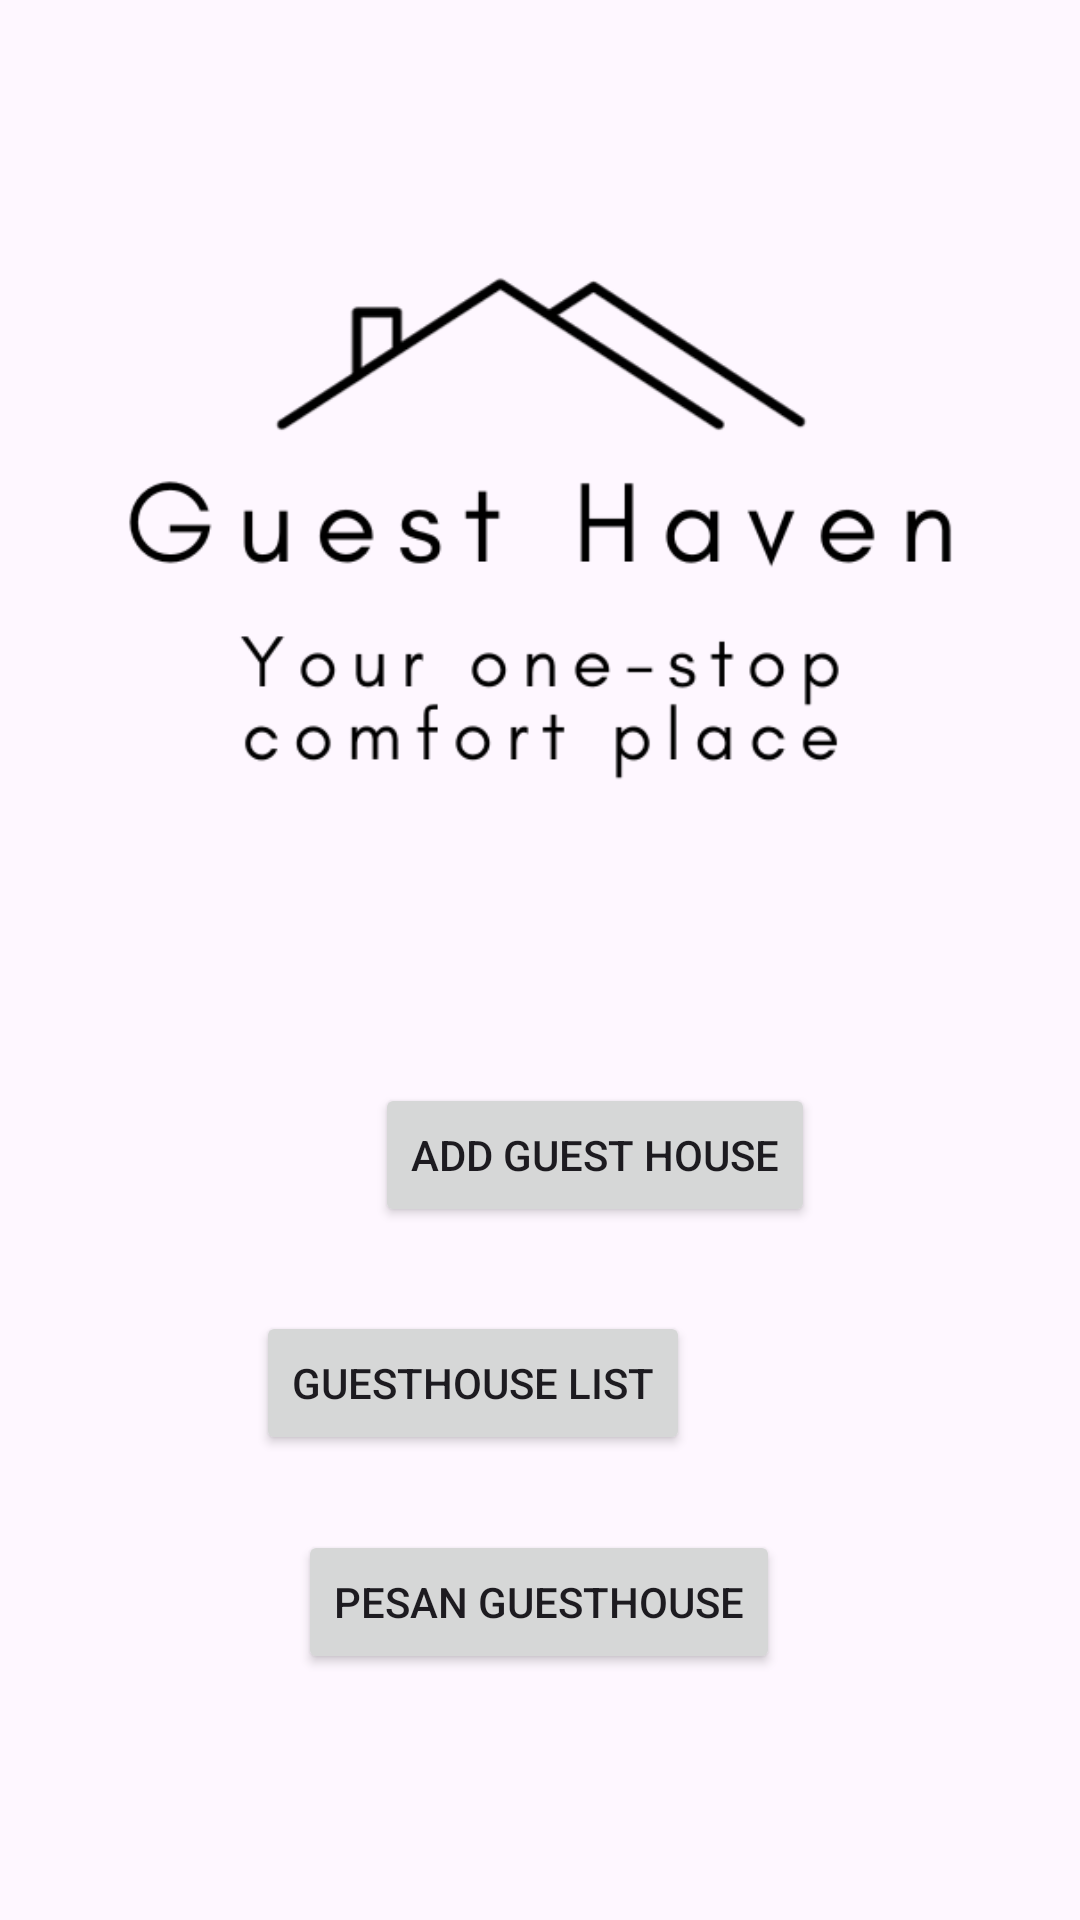

Android layout source for this screen:
<!-- AndroidManifest.xml: application theme Theme.GuestHaven -->
<!-- res/layout/activity_main.xml -->
<?xml version="1.0" encoding="utf-8"?>
<androidx.constraintlayout.widget.ConstraintLayout xmlns:android="http://schemas.android.com/apk/res/android"
    xmlns:app="http://schemas.android.com/apk/res-auto"
    xmlns:tools="http://schemas.android.com/tools"
    android:layout_width="match_parent"
    android:layout_height="match_parent"
    tools:context=".MainActivity">

    <Button
        android:id="@+id/btn_add"
        android:layout_width="wrap_content"
        android:layout_height="wrap_content"
        android:layout_marginStart="125dp"
        android:layout_marginTop="36dp"
        android:layout_marginEnd="125dp"
        android:text="Add Guest House"
        app:layout_constraintEnd_toEndOf="parent"
        app:layout_constraintHorizontal_bias="0.0"
        app:layout_constraintStart_toStartOf="parent"
        app:layout_constraintTop_toBottomOf="@+id/imageView3"
        tools:visibility="invisible" />

    <Button
        android:id="@+id/btn_get"
        android:layout_width="wrap_content"
        android:layout_height="wrap_content"
        android:layout_marginStart="130dp"
        android:layout_marginTop="28dp"
        android:layout_marginEnd="130dp"
        android:text="Guesthouse List"
        app:layout_constraintEnd_toEndOf="parent"
        app:layout_constraintHorizontal_bias="1.0"
        app:layout_constraintStart_toStartOf="parent"
        app:layout_constraintTop_toBottomOf="@+id/btn_add" />

    <ImageView
        android:id="@+id/imageView3"
        android:layout_width="368dp"
        android:layout_height="297dp"
        android:layout_marginStart="21dp"
        android:layout_marginTop="28dp"
        android:layout_marginEnd="21dp"
        app:layout_constraintEnd_toEndOf="parent"
        app:layout_constraintStart_toStartOf="parent"
        app:layout_constraintTop_toTopOf="parent"
        app:srcCompat="@drawable/logo_guesthaven" />

    <Button
        android:id="@+id/btn_ord"
        android:layout_width="wrap_content"
        android:layout_height="wrap_content"
        android:layout_marginStart="120dp"
        android:layout_marginTop="25dp"
        android:layout_marginEnd="121dp"
        android:text="Pesan GuestHouse"
        app:layout_constraintEnd_toEndOf="parent"
        app:layout_constraintStart_toStartOf="parent"
        app:layout_constraintTop_toBottomOf="@+id/btn_get" />

</androidx.constraintlayout.widget.ConstraintLayout>
<!-- resources referenced by this layout -->
<resources>
  <!-- drawable logo_guesthaven: png bitmap (drawable, 20392 bytes) -->
  <style name="Theme.GuestHaven" parent="Base.Theme.GuestHaven" />
  <style name="Base.Theme.GuestHaven" parent="Theme.Material3.DayNight.NoActionBar">
          
          
      </style>
</resources>
